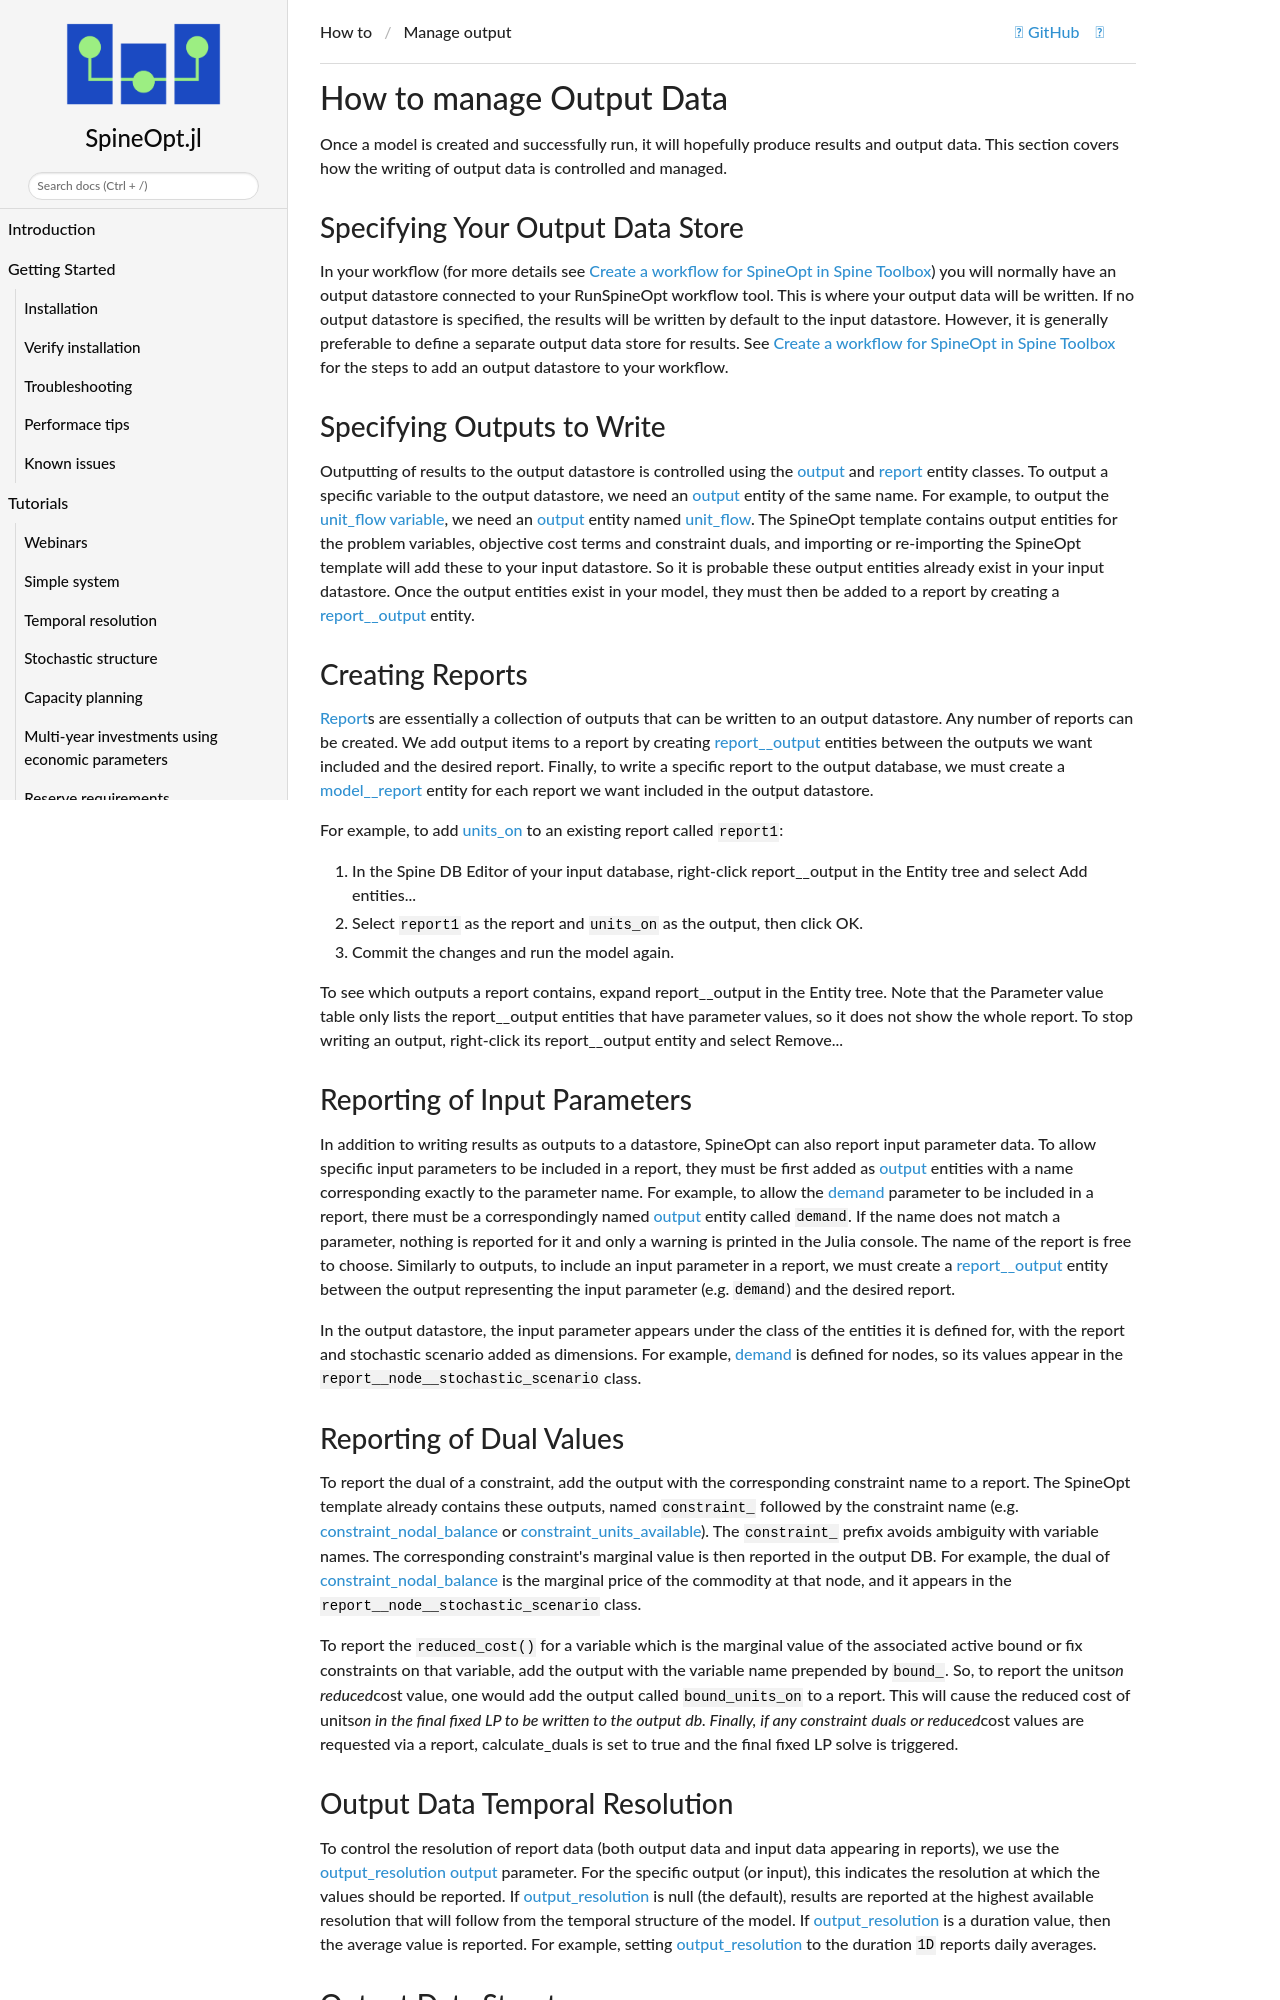

repository: spine-tools/SpineOpt.jl · page: dev/how_to/manage_output/index.html · generator: mkdocs

# How to manage Output Data

Once a model is created and successfully run, it will hopefully produce results and output data. This section covers how the writing of output data is controlled and managed.

## Specifying Your Output Data Store
In your workflow (for more details see [Create a workflow for SpineOpt in Spine Toolbox](@ref)) you will normally have an output datastore connected to your RunSpineOpt workflow tool. This is where your output data will be written. If no output datastore is specified, the results will be written by default to the input datastore. However, it is generally preferable to define a separate output data store for results. See [Create a workflow for SpineOpt in Spine Toolbox](@ref) for the steps to add an output datastore to your workflow.

## Specifying Outputs to Write
Outputting of results to the output datastore is controlled using the [output](@ref) and [report](@ref) entity classes. To output a specific variable to the output datastore, we need an [output](@ref) entity of the same name. For example, to output the [unit\_flow variable](@ref var_unit_flow), we need an [output](@ref) entity named [unit\_flow](@ref var_unit_flow). The SpineOpt template contains output entities for the problem variables, objective cost terms and constraint duals, and importing or re-importing the SpineOpt template will add these to your input datastore. So it is probable these output entities already exist in your input datastore. Once the output entities exist in your model, they must then be added to a report by creating a [report\_\_output](@ref) entity.

## Creating Reports
[Report](@ref report)s are essentially a collection of outputs that can be written to an output datastore. Any number of reports can be created. We add output items to a report by creating [report\_\_output](@ref) entities between the outputs we want included and the desired report. Finally, to write a specific report to the output database, we must create a [model\_\_report](@ref) entity for each report we want included in the output datastore.

For example, to add [units\_on](@ref var_units_on) to an existing report called `report1`:
1. In the Spine DB Editor of your input database, right-click **report\_\_output** in the Entity tree and select **Add entities...**
2. Select `report1` as the report and `units_on` as the output, then click **OK**.
3. Commit the changes and run the model again.

To see which outputs a report contains, expand **report\_\_output** in the Entity tree. Note that the Parameter value table only lists the report\_\_output entities that have parameter values, so it does not show the whole report. To stop writing an output, right-click its report\_\_output entity and select **Remove...**

## Reporting of Input Parameters
In addition to writing results as outputs to a datastore, SpineOpt can also report input parameter data. To allow specific input parameters to be included in a report, they must be first added as [output](@ref) entities with a name corresponding exactly to the parameter name. For example, to allow the [demand](@ref) parameter to be included in a report, there must be a correspondingly named [output](@ref) entity called `demand`. If the name does not match a parameter, nothing is reported for it and only a warning is printed in the Julia console. The name of the report is free to choose. Similarly to outputs, to include an input parameter in a report, we must create a [report\_\_output](@ref) entity between the output representing the input parameter (e.g. `demand`) and the desired report.

In the output datastore, the input parameter appears under the class of the entities it is defined for, with the report and stochastic scenario added as dimensions. For example, [demand](@ref) is defined for nodes, so its values appear in the `report__node__stochastic_scenario` class.

## Reporting of Dual Values
To report the dual of a constraint, add the output with the corresponding constraint name to a report. The SpineOpt template already contains these outputs, named `constraint_` followed by the constraint name (e.g. [constraint\_nodal\_balance](@ref constraint_nodal_balance) or [constraint\_units\_available](@ref constraint_units_available)). The `constraint_` prefix avoids ambiguity with variable names. The corresponding constraint's marginal value is then reported in the output DB. For example, the dual of [constraint\_nodal\_balance](@ref constraint_nodal_balance) is the marginal price of the commodity at that node, and it appears in the `report__node__stochastic_scenario` class.

To report the `reduced_cost()` for a variable which is the marginal value of the associated active bound or fix constraints
on that variable, add the output with the variable name prepended by `bound_`. So, to report the units_on reduced_cost value, one would add the output called `bound_units_on` to a report. This will cause the reduced cost of units_on in the final fixed LP to be written to the output db.
Finally, if any constraint duals or reduced_cost values are requested via a report, calculate_duals is set to true and the final fixed LP solve is triggered.
